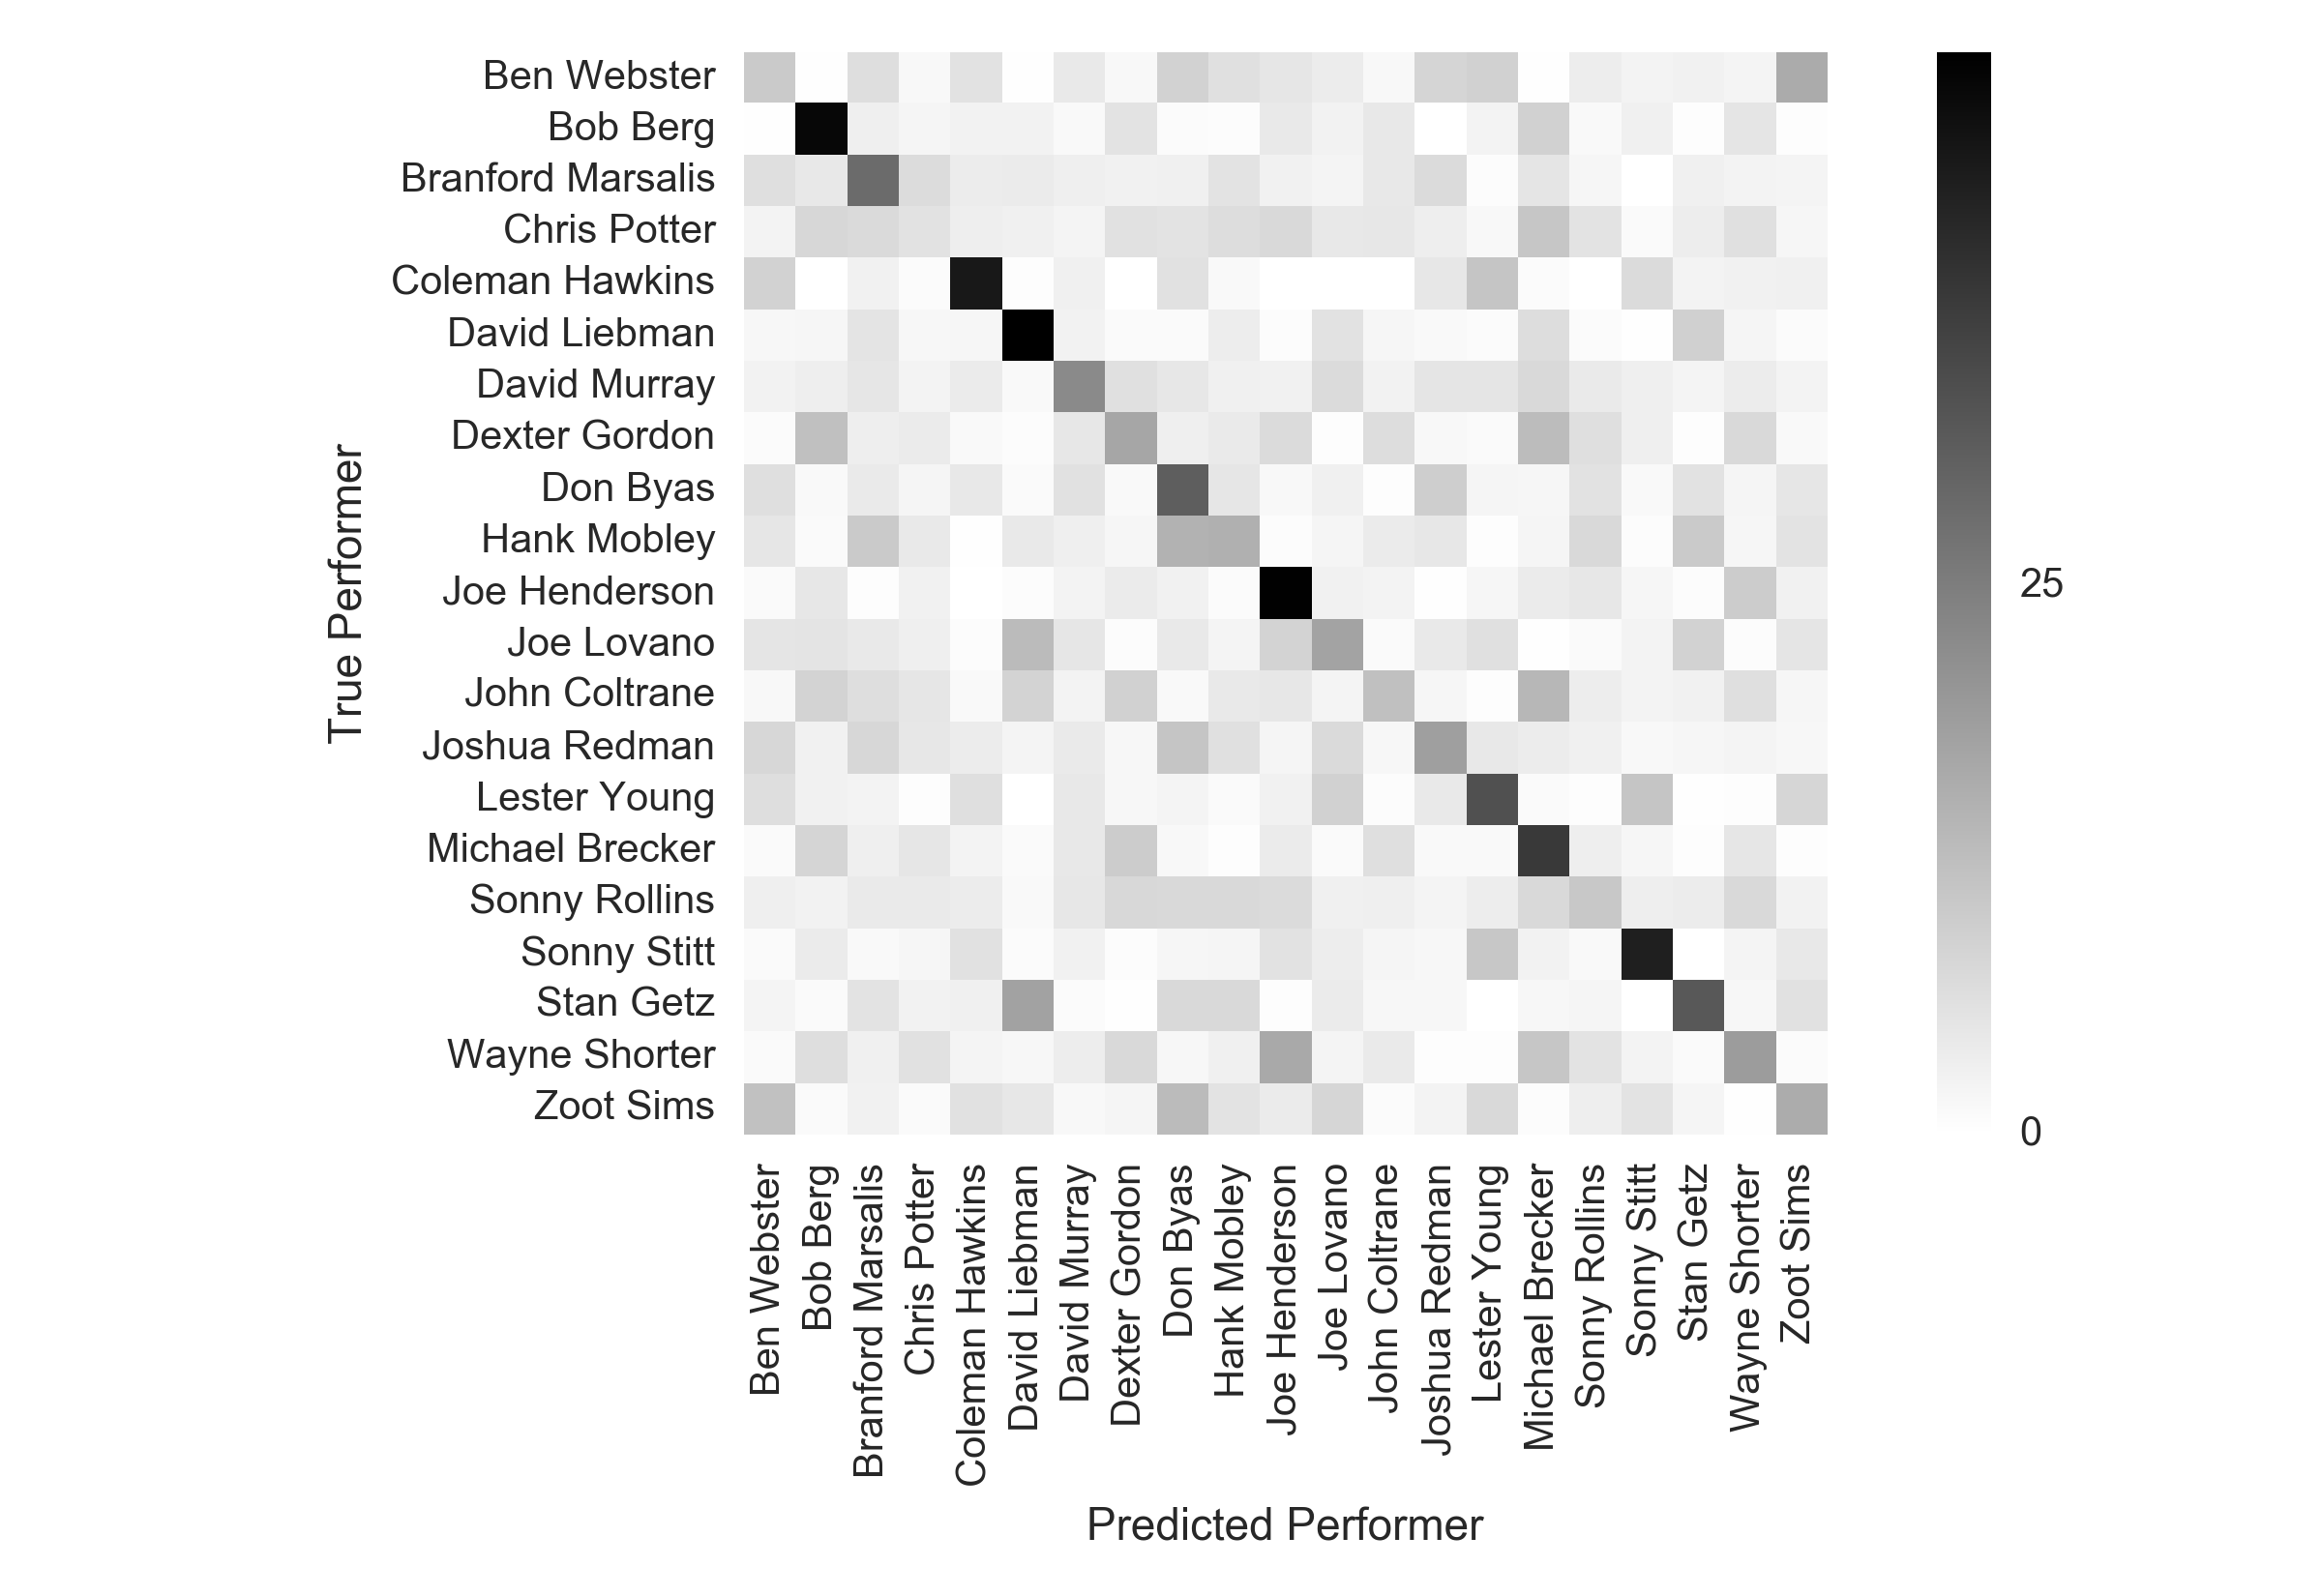

Values plotted in this chart, from the file beside it:
10.25; 0.25; 6.50; 1.50; 5.75; 0.25; 4.25; 1.50; 8.75; 6.00; 5.00; 3.75; 1.50; 8.25; 9.00; 0.25; 3.50; 2.50; 2.75; 2.25; 16.25
0.33; 47.75; 3.17; 2.00; 2.67; 2.67; 1.17; 5.51; 0.83; 0.67; 4.34; 2.67; 4.51; 0.00; 2.34; 9.02; 1.34; 3.01; 0.50; 5.01; 0.50
6.17; 4.50; 28.50; 6.83; 3.83; 4.00; 3.17; 2.83; 3.00; 5.50; 2.83; 2.17; 4.50; 7.00; 0.67; 5.17; 1.83; 0.00; 3.00; 2.33; 2.17
2.43; 7.71; 7.29; 5.71; 3.43; 3.00; 2.14; 5.86; 5.43; 6.57; 7.43; 4.43; 4.71; 3.29; 1.43; 11.00; 5.57; 1.14; 3.57; 6.00; 1.86
8.67; 0.00; 2.83; 0.83; 44.33; 0.50; 3.00; 0.17; 5.83; 1.33; 0.00; 0.17; 0.17; 4.67; 11.33; 0.83; 0.00; 7.00; 2.50; 2.83; 3.00
1.55; 1.91; 5.27; 1.55; 1.91; 49.27; 2.64; 1.09; 1.09; 3.55; 0.73; 5.73; 1.82; 1.27; 0.91; 6.55; 0.82; 0.27; 9.09; 2.09; 0.91
2.67; 3.34; 4.84; 2.34; 4.01; 1.17; 22.54; 6.01; 4.67; 3.01; 2.84; 7.01; 2.67; 5.01; 5.01; 7.35; 4.17; 3.17; 2.17; 3.67; 2.34
0.83; 12.17; 3.33; 4.00; 1.33; 0.67; 4.67; 17.17; 3.17; 4.17; 7.00; 0.50; 6.67; 1.50; 1.00; 13.00; 6.33; 3.17; 0.50; 7.50; 1.33
6.24; 1.17; 4.16; 2.08; 4.55; 1.04; 5.85; 1.30; 31.08; 4.94; 1.43; 2.99; 0.39; 9.62; 2.08; 1.82; 5.59; 1.17; 5.59; 1.95; 4.94
5.00; 1.00; 10.25; 4.25; 0.25; 4.25; 3.25; 1.75; 15.00; 15.25; 0.75; 2.00; 4.00; 4.75; 0.50; 2.00; 7.50; 0.75; 10.25; 1.75; 5.50
1.12; 4.75; 0.50; 2.75; 0.00; 0.75; 2.50; 3.88; 2.88; 0.88; 48.88; 2.75; 2.50; 0.25; 1.88; 4.00; 4.62; 1.75; 0.62; 9.88; 2.88
5.12; 5.38; 4.38; 3.25; 0.62; 13.25; 4.88; 0.75; 4.25; 2.12; 8.38; 17.75; 1.12; 4.25; 6.12; 0.25; 1.00; 2.50; 8.75; 0.75; 5.12
1.46; 8.40; 6.39; 4.93; 1.34; 8.46; 2.37; 9.01; 1.34; 4.32; 4.69; 2.13; 12.23; 1.83; 0.43; 14.00; 3.59; 2.37; 2.74; 6.21; 1.77
7.80; 2.80; 7.80; 4.80; 3.80; 2.20; 4.20; 1.60; 11.20; 6.00; 2.00; 7.20; 1.60; 18.60; 4.60; 3.80; 3.00; 1.40; 1.80; 2.20; 1.60
6.48; 2.74; 2.45; 0.43; 6.34; 0.14; 4.47; 1.59; 2.31; 1.15; 2.74; 8.93; 0.72; 4.32; 33.72; 1.01; 0.58; 11.24; 0.29; 0.43; 7.93
1.00; 8.10; 3.20; 5.00; 2.50; 1.10; 4.50; 10.00; 1.40; 0.50; 3.90; 1.10; 6.20; 1.20; 1.30; 38.00; 3.30; 1.90; 0.40; 5.00; 0.40
3.27; 2.57; 4.05; 4.21; 3.74; 1.17; 4.75; 7.55; 7.40; 7.32; 7.09; 2.96; 3.12; 2.18; 3.58; 7.48; 10.59; 3.43; 3.66; 7.32; 2.57
1.01; 3.86; 1.34; 1.85; 5.87; 0.84; 2.85; 0.67; 1.85; 2.01; 5.70; 3.52; 2.01; 1.68; 10.91; 2.68; 1.34; 43.12; 0.17; 2.18; 4.53
2.17; 1.00; 5.50; 2.67; 3.00; 18.00; 0.83; 0.33; 7.50; 7.50; 0.50; 4.00; 1.67; 1.67; 0.17; 1.67; 2.00; 0.17; 32.17; 1.67; 5.83
1.02; 6.46; 2.95; 5.78; 2.15; 1.59; 3.63; 7.48; 1.70; 3.06; 16.67; 2.15; 4.20; 0.57; 0.57; 11.11; 5.44; 2.49; 1.02; 19.16; 0.79
11.99; 1.07; 2.78; 1.07; 5.78; 4.71; 1.50; 1.93; 13.28; 5.57; 3.85; 7.92; 0.86; 2.36; 7.49; 0.64; 3.43; 5.57; 1.93; 0.21; 16.06
